Run: headless pygame with SDL's dummy video driver; simulated clock (each Clock.tick advances the game by its frame time, no real sleeping); random seed 0; keys injected as events and as key.get_pressed() state; no mouse input.
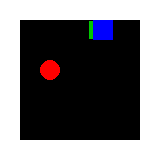
Frame 1 of 2 · flips 1–60 · no input
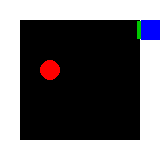
Frame 2 of 2 · flips 61–180 · tapped SPACE, RETURN · held RIGHT (→), D (game ended)

The pygame program that drew these frames:

"""
Inspiration from:
https://www.edureka.co/blog/snake-game-with-pygame/
"""

import pygame
from copy import copy
from random import choice


class Queue:
    def __init__(self, elements_for_queue=None):
        self.queue = []
        if elements_for_queue is not None:
            for element in elements_for_queue:
                self.enqueue(element)

        self._counter = 0

    def enqueue(self, item):
        self.queue.append(item)

    def dequeue(self):
        return self.queue.pop(0)

    def front(self):
        return self.queue[-1]

    def rear(self):
        return self.queue[0]

    def __len__(self):
        return len(self.queue)

    def __iter__(self):
        self._counter = len(self)
        return self

    def __next__(self):
        self._counter -= 1
        if self._counter >= 0:
            return self.queue[self._counter]
        else:
            raise StopIteration

    def __str__(self):
        return self.queue.__str__()


class SnakeBodyPart:
    def __init__(self, x, y):
        self.x = x
        self.y = y

    def __str__(self):
        return f'x: {self.x}, y: {self.y}'

    def __repr__(self):
        return f'x: {self.x}, y: {self.y}'

    def __copy__(self):
        return SnakeBodyPart(self.x, self.y)

    def __eq__(self, other):
        return self.x == other.x and self.y == other.y


class Snake:
    def __init__(self, direction=None, head=None, body=None, move=None):
        standard_snake = {'direction': 1,
                          'head': SnakeBodyPart(1, 1),
                          'body': Queue([SnakeBodyPart(1, 5),
                                         SnakeBodyPart(1, 4),
                                         SnakeBodyPart(1, 3),
                                         SnakeBodyPart(1, 2)]),
                          'move': 0.25}
        if direction is None and head is None and body is None:
            self.__init__(**standard_snake)
        else:
            self.direction = direction
            self.head = head
            self.body = body
            self.chop_tail_bool = True
            self.chop_tail_counter = 1/move
            self.move = move

    def __str__(self):
        return f'Direction: {self.direction} \n' \
               f'Head: {self.head} \n' \
               f'Body: {self.body} \n'

    def __len__(self):
        return len(self.body + 1)

    def __iter__(self):
        self._head_given = False
        self._body_iter = self.body.__iter__()
        return self

    def __next__(self):
        if self._head_given:
            return next(self._body_iter)
        else:
            self._head_given = True
            return self.head

    def chop_tail(self):
        self.body.dequeue()

    def add_head(self, new_head):
        self.body.enqueue(self.head)
        self.head = new_head

    def eat(self):
        self.chop_tail_bool = False
        self.chop_tail_counter = 0

    def change_direction(self, direction):
        if direction == 0 and self.direction != 2:
            self.direction = direction
        elif direction == 1 and self.direction != 3:
            self.direction = direction
        elif direction == 2 and self.direction != 0:
            self.direction = direction
        elif direction == 3 and self.direction != 1:
            self.direction = direction

    def move(self):
        new_head = copy(self.head)
        if self.direction == 0:
            new_head.y += -1
        if self.direction == 1:
            new_head.x += 1
        if self.direction == 2:
            new_head.y += 1
        if self.direction == 3:
            new_head.x += -1
        self.add_head(new_head)
        if self.chop_tail_bool:
            self.chop_tail()
        else:
            self.chop_tail_bool = True

    def move_partly(self):
        new_head = copy(self.head)
        if self.direction == 0:
            new_head.y += -self.move
        if self.direction == 1:
            new_head.x += self.move
        if self.direction == 2:
            new_head.y += self.move
        if self.direction == 3:
            new_head.x += -self.move
        self.add_head(new_head)
        if self.chop_tail_counter < 1/self.move:
            self.chop_tail_counter += 1
        else:
            self.chop_tail()


class Game:
    def __init__(self, options=None):
        self.options_dict = {
            # Variables
            'dimensions': 20,
            'dim_square': 20,
            'start_speed': 1,
            'speed_increase': 0.1,
            # Colors
            'color_snake_body': (0, 200, 0),
            'color_snake_head': (0, 0, 255),
            'color_food': (255, 0, 0),
            'color_border': (255, 255, 255),
            'color_playing_field': (0, 0, 0),

            'snake': {'direction': 1,
                      'head': SnakeBodyPart(1, 1),
                      'body': Queue([SnakeBodyPart(1, 5),
                                     SnakeBodyPart(1, 4),
                                     SnakeBodyPart(1, 3),
                                     SnakeBodyPart(1, 2)]),
                      'move': 0.25}
        }

        if options is not None:
            self.set_options(options)

        self.frames_per_move = int(1 / self.options_dict['snake']['move'])
        self.snake = Snake(**self.options_dict['snake'])
        self.food = SnakeBodyPart(2, 2)
        self.food_set = None
        self.place_food()

        self.game_over = False
        self.speed = self.options_dict['start_speed']

        pygame.init()
        self.display = pygame.display.set_mode(
            (self.options_dict['dimensions'] * self.options_dict['dim_square'],
             self.options_dict['dimensions'] * self.options_dict['dim_square']
             ))
        pygame.display.set_caption("Petter's game")
        self.clock = pygame.time.Clock()

    def place_food(self):
        self.make_food_grid()
        if self.food_set == set():
            self.game_over = True
        else:
            x, y = choice(list(self.food_set))
            self.food = SnakeBodyPart(x, y)

    def make_food_grid(self):
        self.food_set = set()
        for x in range(1, self.options_dict['dimensions'] - 1):
            for y in range(1, self.options_dict['dimensions'] - 1):
                self.food_set.add((x, y))

        tiles_to_remove = set()
        for body_part in self.snake:
            tuple_ = (body_part.x, body_part.y)
            tiles_to_remove.add(tuple_)
        self.food_set = self.food_set.difference(tiles_to_remove)

    def set_options(self, options):
        """

        Parameters
        ----------
        options

        Returns
        -------

        Should be checked, and is checked

        """
        for key, value in options.items():
            if key in self.options_dict:
                self.options_dict[key] = value

    def pressed_key(self, keystroke):
        if keystroke.key == pygame.K_UP:
            self.snake.change_direction(0)
        if keystroke.key == pygame.K_RIGHT:
            self.snake.change_direction(1)
        if keystroke.key == pygame.K_DOWN:
            self.snake.change_direction(2)
        if keystroke.key == pygame.K_LEFT:
            self.snake.change_direction(3)

    def draw_snake(self):
        for body_part in self.snake.body:
            pygame.draw.rect(self.display,
                             self.options_dict['color_snake_body'],
                             (body_part.x * self.options_dict['dim_square']
                              + 1,
                              body_part.y * self.options_dict['dim_square']
                              + 1,
                              self.options_dict['dim_square'] - 2,
                              self.options_dict['dim_square'] - 2))

        pygame.draw.rect(self.display,
                         self.options_dict['color_snake_head'],
                         (self.snake.head.x * self.options_dict['dim_square'],
                          self.snake.head.y * self.options_dict['dim_square'],
                          self.options_dict['dim_square'],
                          self.options_dict['dim_square']))

    def draw_border_reset_field(self):
        pygame.draw.rect(self.display,
                         self.options_dict['color_border'],
                         (0,
                          0,
                          self.options_dict['dimensions'] *
                          self.options_dict['dim_square'],
                          self.options_dict['dimensions'] *
                          self.options_dict['dim_square']))

        pygame.draw.rect(self.display,
                         self.options_dict['color_playing_field'],
                         (self.options_dict['dim_square'],
                          self.options_dict['dim_square'],
                          (self.options_dict['dimensions'] - 2) *
                          self.options_dict['dim_square'],
                          (self.options_dict['dimensions'] - 2) *
                          self.options_dict['dim_square']))

    def draw_food(self):
        pygame.draw.circle(self.display,
                           self.options_dict['color_food'],
                           ((self.food.x + 0.5) * self.options_dict[
                               'dim_square'],
                            (self.food.y + 0.5) * self.options_dict[
                             'dim_square']),
                           self.options_dict['dim_square'] / 2)

    def draw_game(self):
        self.draw_border_reset_field()
        self.draw_snake()
        self.draw_food()
        pygame.display.update()

    def check_for_walls(self):
        if self.snake.head.y < 1 or self.snake.head.y > self.options_dict[
                                                         'dimensions'] - 2 \
                or \
           self.snake.head.x < 1 or self.snake.head.x > self.options_dict[
                                                       'dimensions'] - 2:
            self.game_over = True

    def check_for_food(self):
        if self.snake.head.y == self.food.y and \
         self.snake.head.x == self.food.x:
            self.snake.eat()
            self.place_food()
            self.speed += self.options_dict['speed_increase']

    def check_for_body(self):
        if self.snake.head in self.snake.body:
            self.game_over = True

    def check_for_items(self):
        self.check_for_walls()
        self.check_for_food()
        self.check_for_body()

    def play_hard_style(self):

        self.draw_game()

        while not self.game_over:
            first_keypress = True
            for event in pygame.event.get():
                print(event)
                if event.type == pygame.QUIT:
                    self.game_over = True
                if event.type == pygame.KEYDOWN:
                    if first_keypress:
                        self.pressed_key(event)
                        first_keypress = False

            self.snake.move()
            self.check_for_items()
            self.draw_game()
            self.clock.tick(self.speed)

        pygame.quit()
        quit()

    def play(self):
        """
        Enables queuing key presses
        Returns
        -------

        """
        self.draw_game()
        only_move = self.frames_per_move
        while not self.game_over:
            if only_move < self.frames_per_move - 1:
                self.snake.move_partly()
                only_move += 1
            else:
                looking_for_moves = True
                while looking_for_moves:
                    event = pygame.event.poll()
                    print(event)
                    if event.type == pygame.QUIT:
                        self.game_over = True
                        looking_for_moves = False
                    elif event.type == pygame.KEYDOWN:
                        self.pressed_key(event)
                        looking_for_moves = False
                    elif event.type == pygame.NOEVENT:
                        break
                print(f'Snake head: {self.snake.head}')
                print(f'Food: {self.food}')

                self.check_for_items()
                self.snake.move_partly()
                only_move = 0

            self.draw_game()
            self.clock.tick(self.speed * self.frames_per_move)

        pygame.quit()
        quit()


if __name__ == '__main__':
    options_dict = {
        # Variables
        'dimensions': 8,
        'dim_square': 20,
        'start_speed': 5,
        'speed_increase': 0.0,
        # Colors
        'color_snake_body': (0, 200, 0),
        'color_snake_head': (0, 0, 255),
        'color_food': (255, 0, 0),
        'color_border': (255, 255, 255),
        'color_playing_field': (0, 0, 0),

        'snake': {'direction': 1,
                  'head': SnakeBodyPart(1, 1),
                  'body': Queue([SnakeBodyPart(1, 5),
                                 SnakeBodyPart(1, 4),
                                 SnakeBodyPart(1, 3),
                                 SnakeBodyPart(1, 2)]),
                  'move': 1/16} # Because of rounding error it has to be 1/2^n
    }
    game = Game(options_dict)
    game.play()
